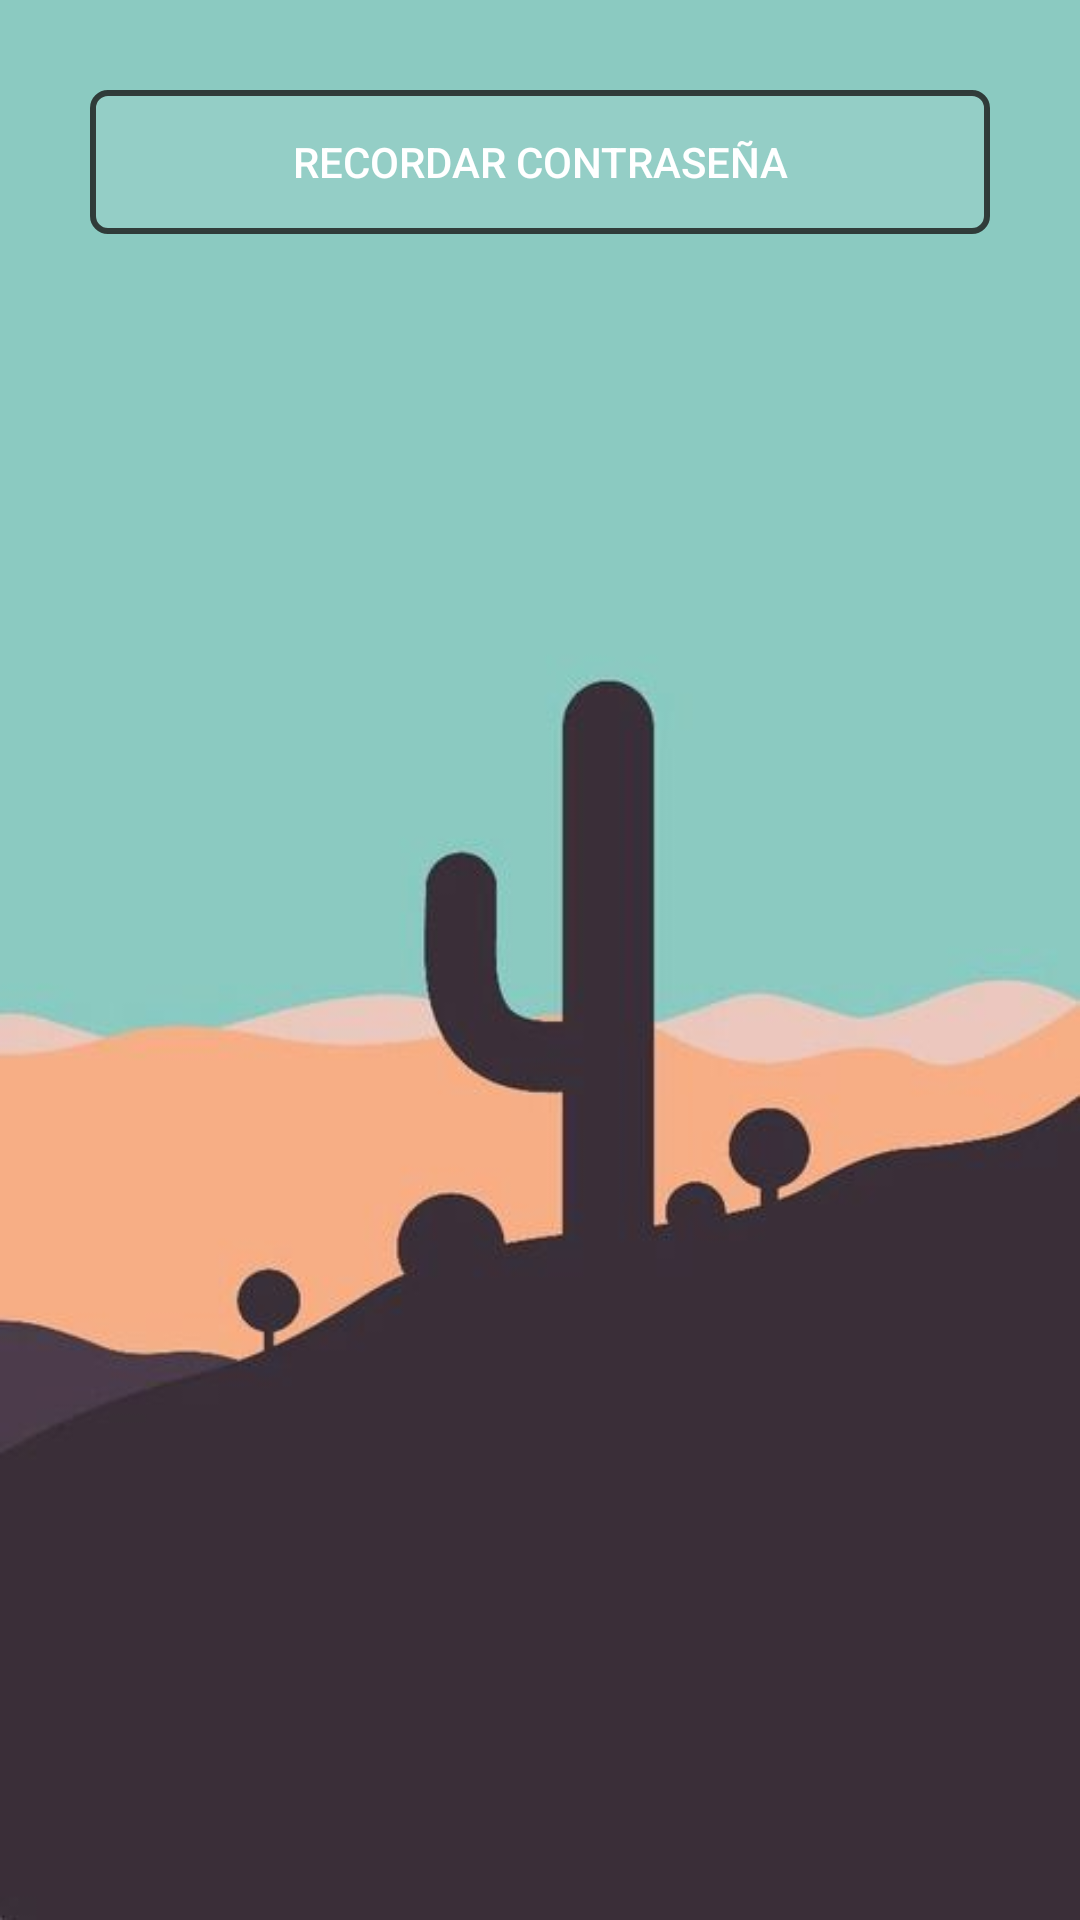

Write the Android layout XML for this screen, with the resource values it uses.
<!-- AndroidManifest.xml: application theme AppTheme -->
<!-- res/layout/activity_recuperar.xml -->
<?xml version="1.0" encoding="utf-8"?>
<RelativeLayout xmlns:android="http://schemas.android.com/apk/res/android"
    xmlns:app="http://schemas.android.com/apk/res-auto"
    xmlns:tools="http://schemas.android.com/tools"
    android:layout_width="match_parent"
    android:layout_height="match_parent"
    android:background="@drawable/fo"
    tools:context=".activities.RecuperarActivity">

    <Button
        android:layout_width="match_parent"
        android:layout_height="wrap_content"
        android:layout_margin="30dp"
        android:textColor="#fff"
        android:text="RECORDAR CONTRASEÑA"
        android:id="@+id/btnRecordar"
        android:background="@drawable/border2">

    </Button>


</RelativeLayout>
<!-- resources referenced by this layout -->
<resources>
  <!-- drawable border2 (drawable-xhdpi) -->
  <?xml version="1.0" encoding="utf-8"?>
  <shape xmlns:android="http://schemas.android.com/apk/res/android">
  
      <stroke android:color="@color/colorNegro"
          android:width="2dp"></stroke>
      <corners android:radius="5dp"/>
      <solid android:color="#14FFFFFF"/>
  </shape>
  <!-- drawable fo: jpg bitmap (drawable, 9680 bytes) -->
  <style name="AppTheme" parent="Theme.AppCompat.Light.DarkActionBar">
          
          <item name="colorPrimary">@color/colorPrimary</item>
          
           <item name="colorAccent">@color/colorAccent</item>
       </style>
  <color name="colorNegro">#d11c1d1c</color>
  <color name="colorPrimary">#EBB20E</color>
  <color name="colorAccent">#d61a59</color>
</resources>
